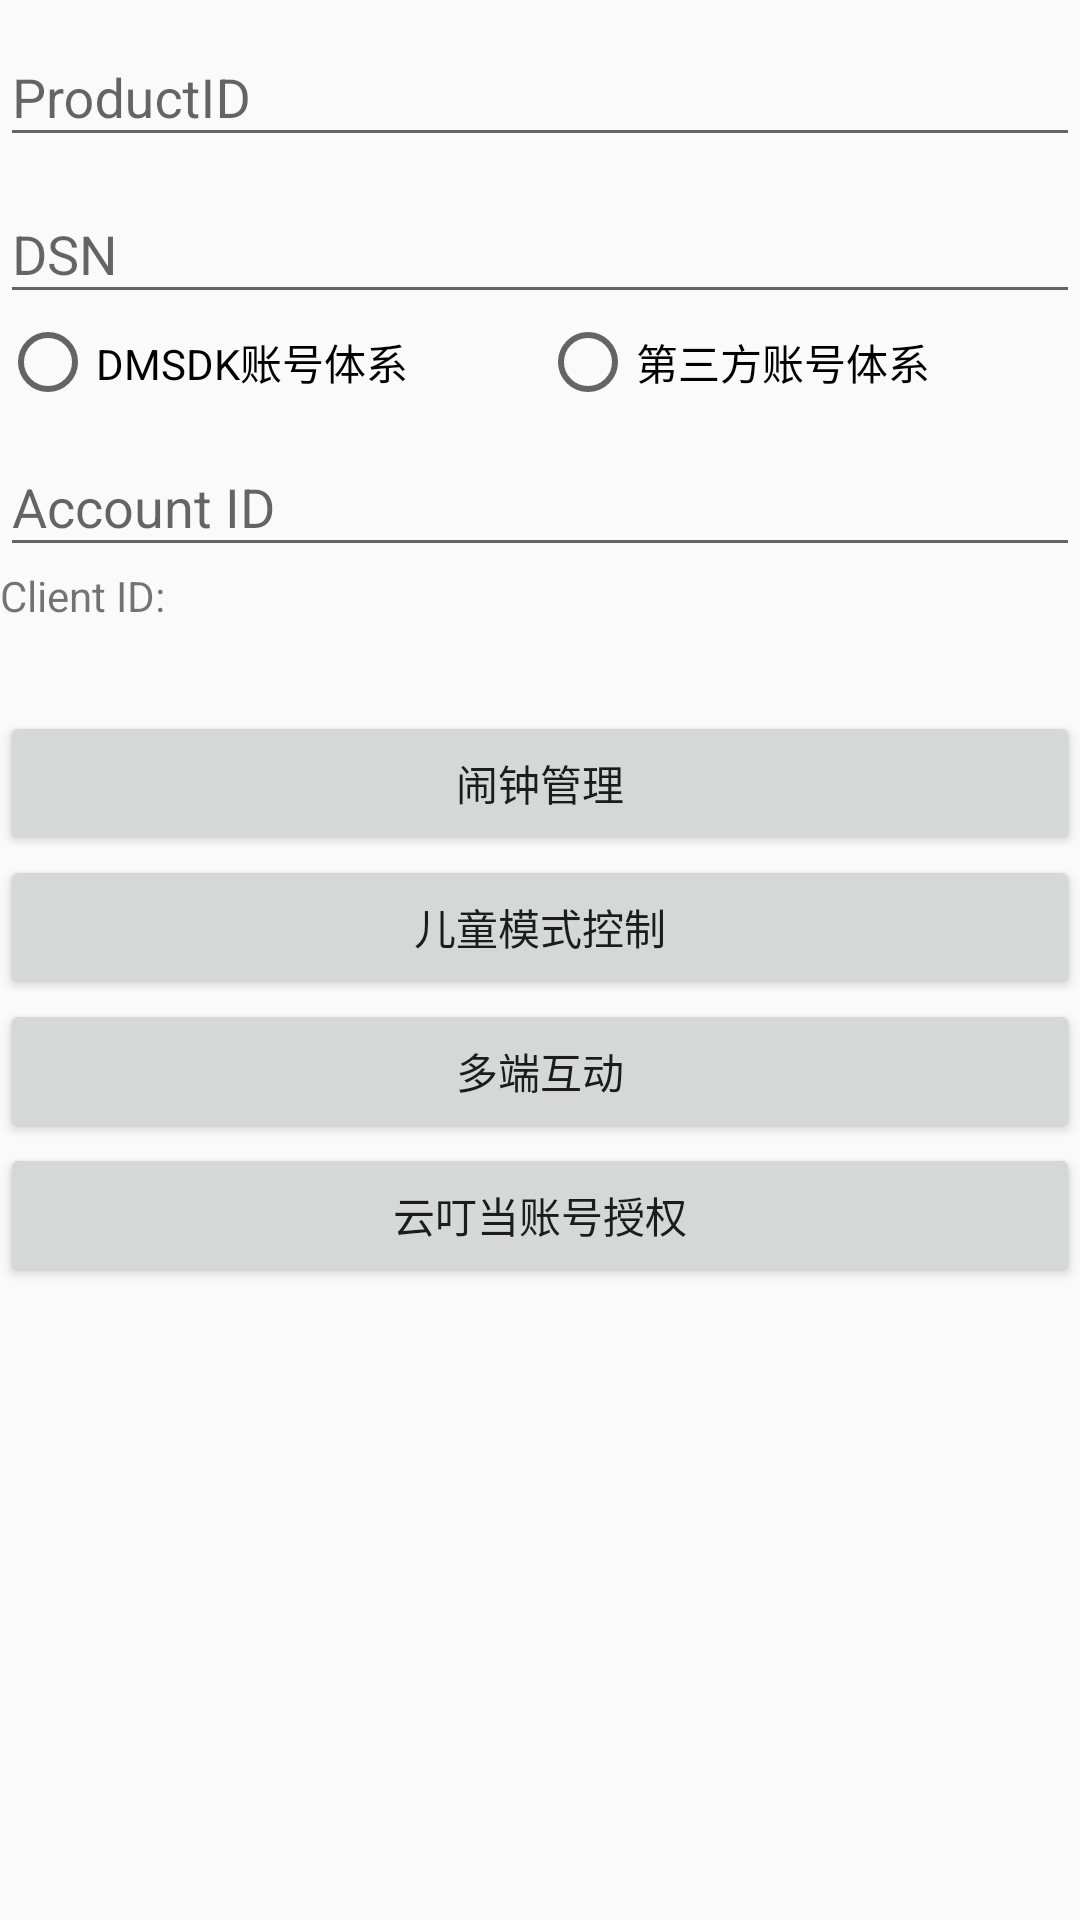

Layout XML and referenced resources for this Android screen:
<!-- AndroidManifest.xml: application theme AppTheme -->
<!-- res/layout/activity_tskm.xml -->
<?xml version="1.0" encoding="utf-8"?>
<android.support.constraint.ConstraintLayout xmlns:android="http://schemas.android.com/apk/res/android"
    xmlns:app="http://schemas.android.com/apk/res-auto"
    xmlns:tools="http://schemas.android.com/tools"
    android:layout_width="match_parent"
    android:layout_height="match_parent"
    tools:context="com.tencent.ai.tvs.dmsdk.demo.TSKMActivity">

    <android.support.design.widget.TextInputLayout
        android:id="@+id/productIDLayout"
        android:layout_width="0dp"
        android:layout_height="wrap_content"
        app:layout_constraintEnd_toEndOf="parent"
        app:layout_constraintStart_toStartOf="parent"
        app:layout_constraintTop_toTopOf="parent">

        <android.support.design.widget.TextInputEditText
            android:id="@+id/productIDEditText"
            android:layout_width="match_parent"
            android:layout_height="wrap_content"
            android:hint="ProductID" />

    </android.support.design.widget.TextInputLayout>

    <android.support.design.widget.TextInputLayout
        android:id="@+id/dsnLayout"
        android:layout_width="0dp"
        android:layout_height="wrap_content"
        app:layout_constraintTop_toBottomOf="@id/productIDLayout"
        app:layout_constraintStart_toStartOf="parent"
        app:layout_constraintEnd_toEndOf="parent">

        <android.support.design.widget.TextInputEditText
            android:id="@+id/dsnEditText"
            android:layout_width="match_parent"
            android:layout_height="wrap_content"
            android:hint="DSN" />

    </android.support.design.widget.TextInputLayout>

    <RadioGroup
        android:id="@+id/radioGroup"
        android:layout_width="0dp"
        android:layout_height="wrap_content"
        android:orientation="horizontal"
        app:layout_constraintTop_toBottomOf="@id/dsnLayout"
        app:layout_constraintStart_toStartOf="parent"
        app:layout_constraintEnd_toEndOf="parent">

        <RadioButton
            android:id="@+id/dmsdkRadioButton"
            android:layout_width="0dp"
            android:layout_height="wrap_content"
            android:layout_weight="1"
            android:text="DMSDK账号体系" />

        <RadioButton
            android:id="@+id/thirdPartyRadioButton"
            android:layout_width="0dp"
            android:layout_height="wrap_content"
            android:layout_weight="1"
            android:text="第三方账号体系" />

    </RadioGroup>

    <android.support.design.widget.TextInputLayout
        android:id="@+id/accountIdLayout"
        android:layout_width="0dp"
        android:layout_height="wrap_content"
        app:layout_constraintTop_toBottomOf="@id/radioGroup"
        app:layout_constraintStart_toStartOf="parent"
        app:layout_constraintEnd_toEndOf="parent">

        <android.support.design.widget.TextInputEditText
            android:id="@+id/accountIdEditText"
            android:layout_width="match_parent"
            android:layout_height="wrap_content"
            android:hint="Account ID" />

    </android.support.design.widget.TextInputLayout>

    <TextView
        android:id="@+id/clientIdTextView"
        android:layout_width="0dp"
        android:layout_height="wrap_content"
        android:minHeight="48dp"
        android:text="Client ID:"
        app:layout_constraintTop_toBottomOf="@id/accountIdLayout"
        app:layout_constraintStart_toStartOf="parent"
        app:layout_constraintEnd_toStartOf="@id/copyClientIdButton" />

    <ImageButton
        android:id="@+id/copyClientIdButton"
        android:layout_width="48dp"
        android:layout_height="48dp"
        android:src="@drawable/ic_content_copy_black_24dp"
        android:background="?attr/selectableItemBackgroundBorderless"
        app:layout_constraintEnd_toEndOf="parent"
        app:layout_constraintTop_toTopOf="@id/clientIdTextView"
        app:layout_constraintBottom_toBottomOf="@id/clientIdTextView" />

    <Button
        android:id="@+id/alarmButton"
        android:layout_width="0dp"
        android:layout_height="wrap_content"
        android:text="闹钟管理"
        app:layout_constraintTop_toBottomOf="@id/clientIdTextView"
        app:layout_constraintStart_toStartOf="parent"
        app:layout_constraintEnd_toEndOf="parent" />

    <Button
        android:id="@+id/childModeButton"
        android:layout_width="0dp"
        android:layout_height="wrap_content"
        android:text="儿童模式控制"
        app:layout_constraintTop_toBottomOf="@id/alarmButton"
        app:layout_constraintStart_toStartOf="parent"
        app:layout_constraintEnd_toEndOf="parent" />

    <Button
        android:id="@+id/deviceControlButton"
        android:layout_width="0dp"
        android:layout_height="wrap_content"
        android:text="多端互动"
        app:layout_constraintTop_toBottomOf="@id/childModeButton"
        app:layout_constraintStart_toStartOf="parent"
        app:layout_constraintEnd_toEndOf="parent" />
    <Button
        android:id="@+id/thirdpartyBindOpButton"
        android:layout_width="0dp"
        android:layout_height="wrap_content"
        android:text="云叮当账号授权"
        app:layout_constraintTop_toBottomOf="@id/deviceControlButton"
        app:layout_constraintStart_toStartOf="parent"
        app:layout_constraintEnd_toEndOf="parent" />

</android.support.constraint.ConstraintLayout>
<!-- resources referenced by this layout -->
<resources>
  <style name="AppTheme" parent="Theme.AppCompat.Light.DarkActionBar">
          
          <item name="colorPrimary">@color/colorPrimary</item>
          <item name="colorPrimaryDark">@color/colorPrimaryDark</item>
          <item name="colorAccent">@color/colorAccent</item>
      </style>
  <!-- not gathered from this repository: default colours our renderer supplied (Android Studio template values) -->
  <color name="colorPrimary">#FF6200EE</color>
  <color name="colorPrimaryDark">#FF3700B3</color>
  <color name="colorAccent">#FF03DAC5</color>
</resources>
